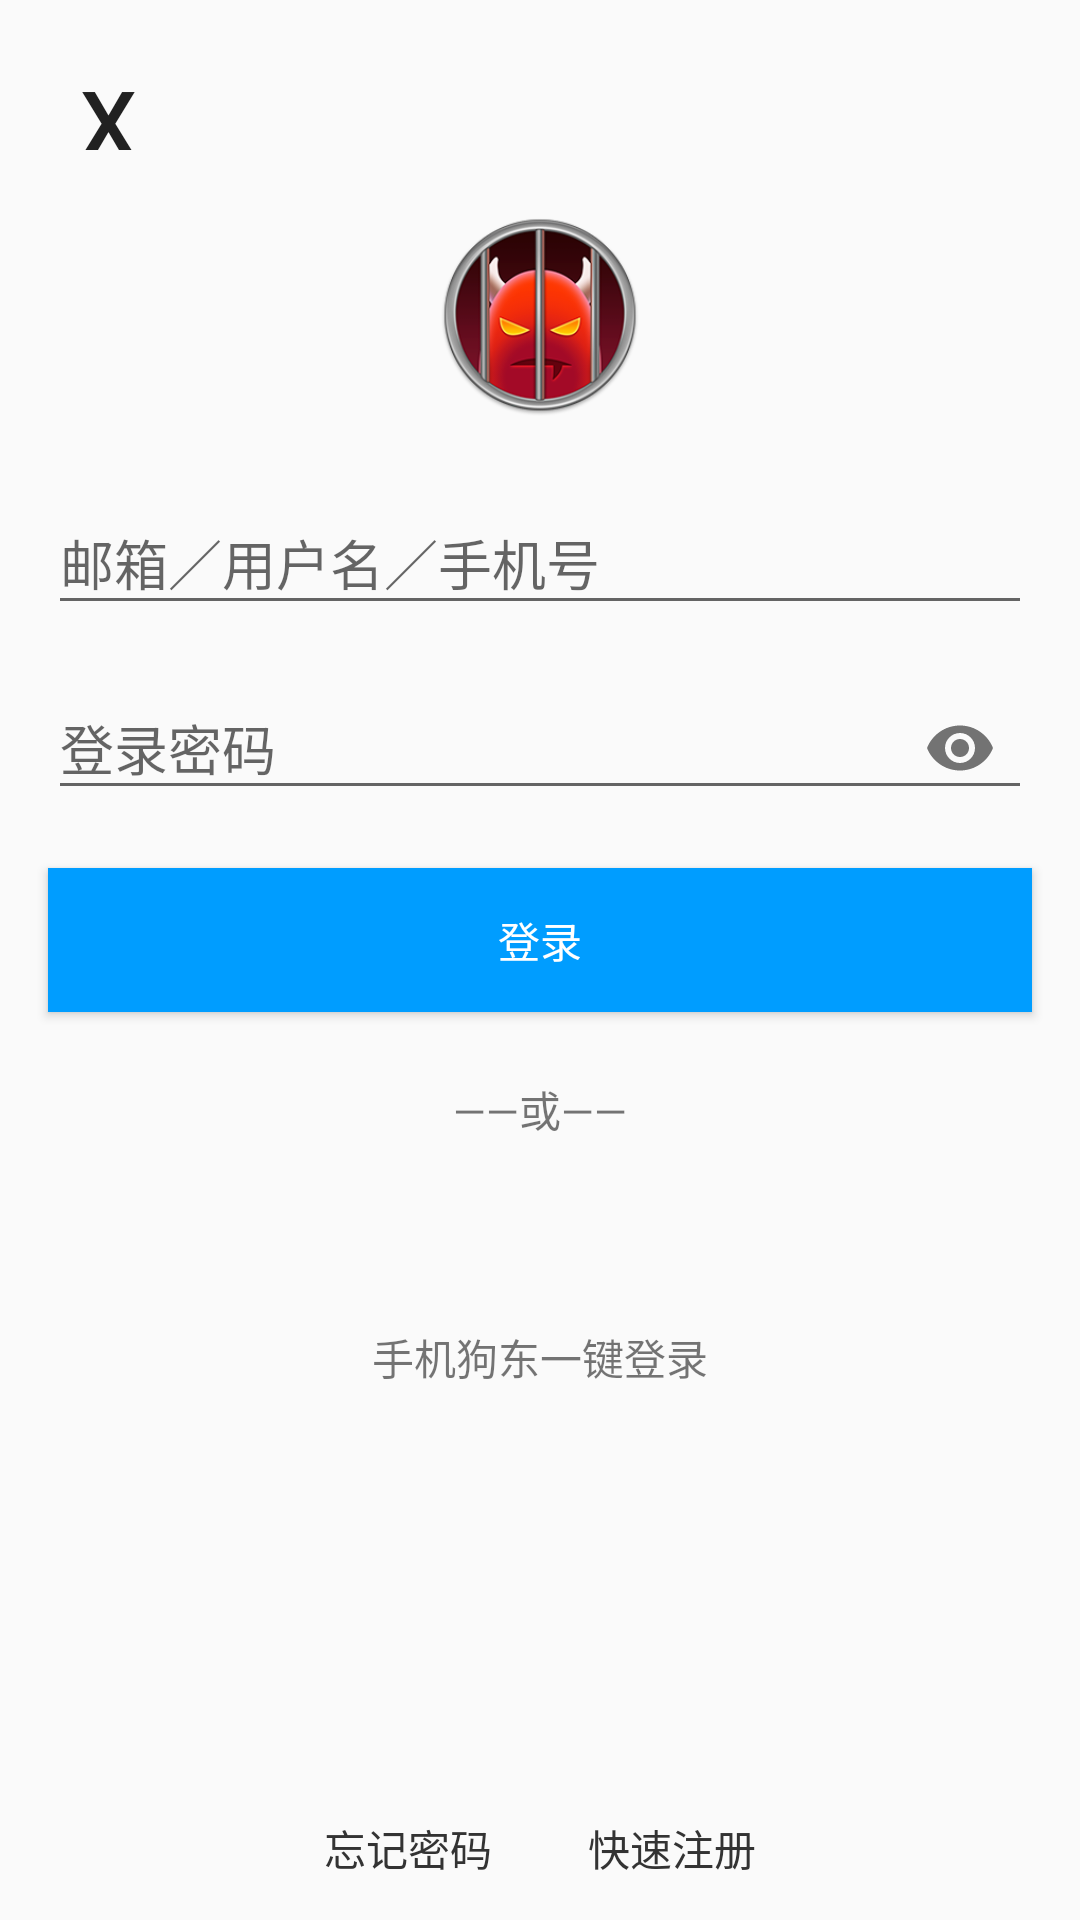

Here is an Android app screen rendered from its layout file. Give the layout XML and the strings, colors and styles it references.
<!-- AndroidManifest.xml: activity theme AppTheme.NoActionBar -->
<!-- res/layout/activity_main.xml -->
<?xml version="1.0" encoding="utf-8"?>
<RelativeLayout 
    xmlns:android="http://schemas.android.com/apk/res/android"
    xmlns:app="http://schemas.android.com/apk/res-auto"
    xmlns:tools="http://schemas.android.com/tools"
    android:id="@+id/relativeLayout"
    android:layout_width="match_parent"
    android:layout_height="match_parent"
    android:focusable="true"
    android:focusableInTouchMode="true"
    tools:context="com.example.stcdribbble.logintest.MainActivity">

    <android.support.design.widget.AppBarLayout
        app:elevation="0dp"
        android:layout_width="match_parent"
        android:layout_height="wrap_content"
        android:background="#00000000">

        <android.support.v7.widget.Toolbar
            android:id="@+id/toolbar"
            android:layout_width="match_parent"
            android:layout_height="?attr/actionBarSize"
            android:background="#00000000">

            <Button
                android:layout_marginTop="20dp"
                android:id="@+id/closeButton"
                android:padding="0dp"
                android:layout_width="40dp"
                android:layout_height="30dp"
                android:textSize="30sp"
                android:text="X"
                android:background="#00000000"/>
        </android.support.v7.widget.Toolbar>

    </android.support.design.widget.AppBarLayout>

    <ImageView
        android:id="@+id/userAvatar"
        android:layout_width="70dp"
        android:layout_height="70dp"
        android:layout_centerHorizontal="true"
        android:background="@mipmap/demon_big"
        android:layout_marginTop="70dp"/>
    
    <android.support.design.widget.TextInputLayout

        android:paddingLeft="16dp"
        android:paddingRight="16dp"
        android:id="@+id/loginTextInput"
        android:layout_width="match_parent"
        android:layout_height="wrap_content"
        android:layout_below="@id/userAvatar"
        android:layout_marginTop="16dp">
        <EditText
            android:id="@+id/userInput"
            android:textColorHighlight="@color/colorPrimary"
            android:layout_width="match_parent"
            android:layout_height="wrap_content"
            android:hint="@string/login_hint"/>
    </android.support.design.widget.TextInputLayout>

    <android.support.design.widget.TextInputLayout

        app:passwordToggleEnabled="true"
        android:paddingLeft="16dp"
        android:paddingRight="16dp"
        android:id="@+id/passwordTextInput"
        android:layout_width="match_parent"
        android:layout_height="wrap_content"
        android:layout_below="@id/loginTextInput"
        android:layout_marginTop="6dp">
        <EditText
            android:inputType="textWebPassword"
            android:id="@+id/passwordInput"
            android:layout_width="match_parent"
            android:layout_height="wrap_content"
            android:hint="@string/password_hint"/>
    </android.support.design.widget.TextInputLayout>

    <android.support.v7.widget.AppCompatButton

        android:layout_margin="16dp"
        android:id="@+id/loginButton"
        android:layout_width="match_parent"
        android:layout_height="wrap_content"
        android:layout_below="@id/passwordTextInput"
        android:layout_marginTop="16dp"
        android:shadowColor="@color/colorAccent"
        android:background="@color/colorPrimary"
        android:textColor="#fff"
        android:text="登录"/>

    <TextView
        android:id="@+id/orTextView"
        android:text="——或——"
        android:layout_below="@id/loginButton"
        android:layout_marginTop="6dp"
        android:layout_centerHorizontal="true"
        android:layout_width="wrap_content"
        android:layout_height="wrap_content" />

    <ImageView

        android:id="@+id/jdIcon"
        android:layout_width="50dp"
        android:layout_height="50dp"
        android:layout_below="@id/orTextView"
        android:layout_centerHorizontal="true"
        android:layout_marginTop="6dp"/>

    <TextView

        android:layout_width="wrap_content"
        android:layout_height="wrap_content"
        android:text="手机狗东一键登录"
        android:layout_below="@id/jdIcon"
        android:layout_marginTop="6dp"
        android:layout_centerHorizontal="true"/>

    <LinearLayout

        android:layout_alignParentBottom="true"
        android:layout_width="wrap_content"
        android:layout_centerHorizontal="true"
        android:layout_height="wrap_content">

        <Button
            android:id="@+id/forgotButton"
            android:layout_width="wrap_content"
            android:layout_height="wrap_content"
            android:background="#00000000"
            android:textColor="#333"
            android:text="忘记密码"/>

        <Button
            android:id="@+id/signinButton"
            android:layout_width="wrap_content"
            android:layout_height="wrap_content"
            android:background="#00000000"
            android:textColor="#333"
            android:text="快速注册"/>
    </LinearLayout>

</RelativeLayout>
<!-- resources referenced by this layout -->
<resources>
  <color name="colorAccent">#009dff</color>
  <color name="colorPrimary">#009dff</color>
  <!-- mipmap demon_big: png bitmap (mipmap-hdpi, 36750 bytes) -->
  <string name="login_hint">邮箱／用户名／手机号</string>
  <string name="password_hint">登录密码</string>
  <style name="AppTheme.NoActionBar">
          <item name="windowActionBar">false</item>
          <item name="windowNoTitle">true</item>
      </style>
</resources>
